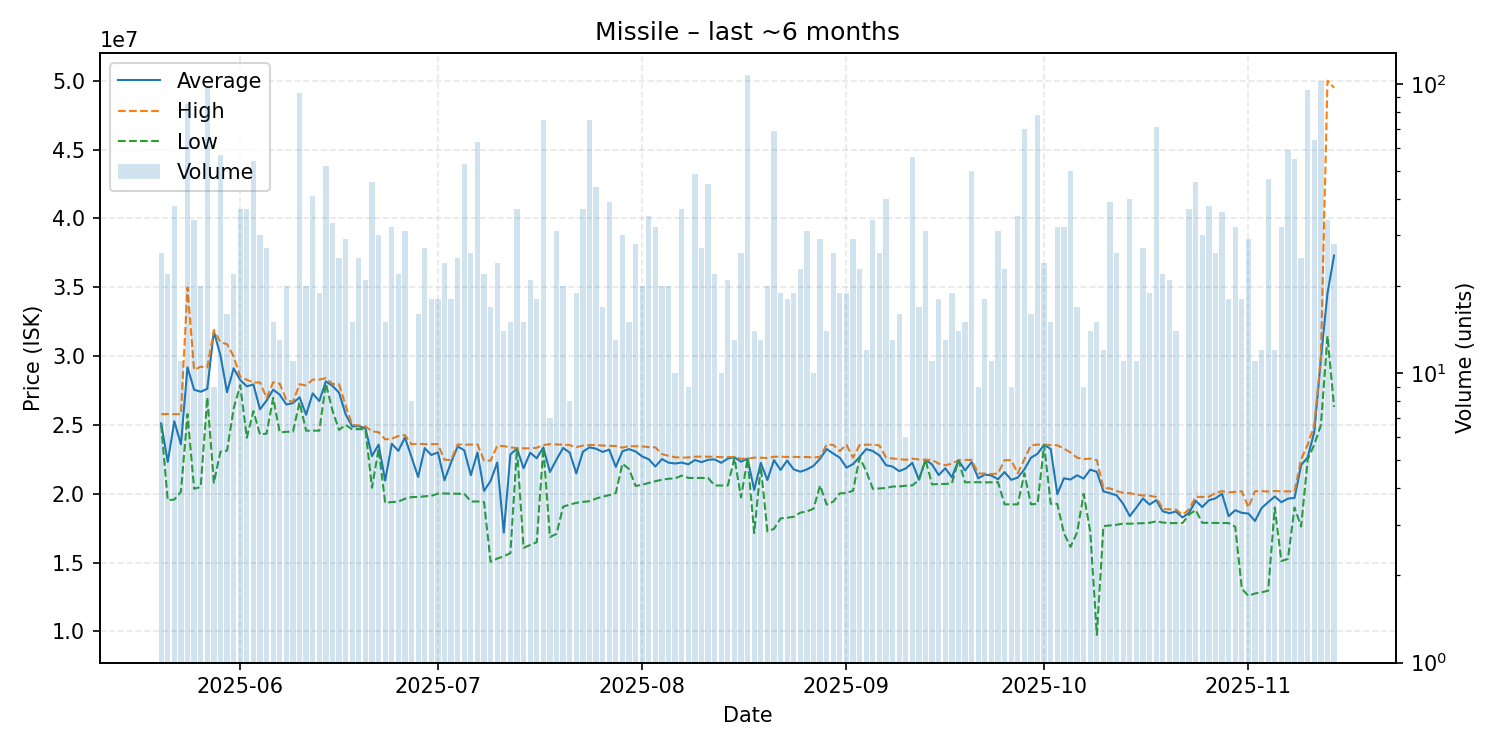

The data file committed next to this chart (first rows):
date, average, highest, lowest, order_count, volume
2025-05-20, 25111154, 25780000, 24990000, 17, 26
2025-05-21, 22315000, 25790000, 19530000, 13, 22
2025-05-22, 25264211, 25780000, 19580000, 27, 38
2025-05-23, 23585455, 25780000, 20145000, 9, 11
2025-05-24, 29190941, 34990000, 25780000, 45, 85
2025-05-25, 27556471, 29000000, 20360000, 25, 34
2025-05-26, 27410500, 29230000, 20500000, 13, 20
2025-05-27, 27618878, 29170000, 27000000, 31, 98
2025-05-28, 31794444, 31900000, 20800000, 5, 9
2025-05-29, 30051754, 31000000, 23060000, 25, 57
2025-05-30, 27371875, 30870000, 23130000, 15, 16
2025-05-31, 29113182, 29970000, 26185000, 19, 22
2025-06-01, 28263514, 28510000, 27890000, 20, 37
2025-06-02, 27800541, 28280000, 24070000, 18, 37
2025-06-03, 27940741, 28080000, 26000000, 19, 54
2025-06-04, 26132000, 28080000, 24300000, 18, 30
2025-06-05, 26768519, 26960000, 24375000, 19, 27
2025-06-06, 27556667, 28100000, 26970000, 13, 15
2025-06-07, 27196154, 27990000, 24460000, 10, 13
2025-06-08, 26483500, 26810000, 24500000, 12, 20
2025-06-09, 26584545, 26670000, 24510000, 11, 11
2025-06-10, 27005484, 27950000, 26640000, 28, 93
2025-06-11, 25734500, 27870000, 24580000, 13, 20
2025-06-12, 27290488, 28290000, 24590000, 32, 41
2025-06-13, 26730526, 28290000, 24580000, 14, 19
2025-06-14, 28162308, 28400000, 28000000, 20, 52
2025-06-15, 27837879, 27980000, 26045000, 13, 33
2025-06-16, 27340800, 27950000, 24640000, 16, 25
2025-06-17, 25766207, 26400000, 25005000, 21, 29
2025-06-18, 24887333, 25000000, 24670000, 11, 15
2025-06-19, 24912800, 24960000, 24700000, 24, 25
2025-06-20, 24753810, 24890000, 24670000, 15, 21
2025-06-21, 22741304, 24535000, 20440000, 20, 46
2025-06-22, 23570333, 24470000, 23270000, 17, 30
2025-06-23, 20957333, 23950000, 19340000, 15, 15
2025-06-24, 23631562, 24000000, 19400000, 14, 32
2025-06-25, 23114545, 24190000, 19430000, 13, 22
2025-06-26, 24090968, 24260000, 19640000, 25, 31
2025-06-27, 22648750, 23590000, 19755000, 8, 8
2025-06-28, 21220000, 23635000, 19770000, 10, 16
2025-06-29, 23311481, 23600000, 19815000, 18, 27
2025-06-30, 22813889, 23600000, 19850000, 13, 18
2025-07-01, 23009444, 23610000, 20010000, 11, 18
2025-07-02, 20982083, 22475000, 20020000, 18, 24
2025-07-03, 22279444, 22440000, 20010000, 16, 18
2025-07-04, 23437600, 23580000, 20000000, 10, 25
2025-07-05, 23157547, 23570000, 20000000, 27, 53
2025-07-06, 21344615, 23570000, 19440000, 16, 26
2025-07-07, 22995079, 23590000, 19440000, 26, 63
2025-07-08, 20203636, 22410000, 19400000, 15, 22
2025-07-09, 20933529, 22410000, 15060000, 15, 17
2025-07-10, 22268333, 23480000, 15295000, 18, 24
2025-07-11, 17175714, 23460000, 15460000, 5, 14
2025-07-12, 22856000, 23370000, 15690000, 13, 15
2025-07-13, 23285135, 23315000, 23280000, 9, 37
2025-07-14, 21854000, 23300000, 16070000, 13, 15
2025-07-15, 22981905, 23300000, 16280000, 13, 21
2025-07-16, 22580000, 23340000, 16485000, 12, 18
2025-07-17, 23365067, 23540000, 23350000, 28, 75
2025-07-18, 21578571, 23600000, 16860000, 7, 7
... 119 more rows
